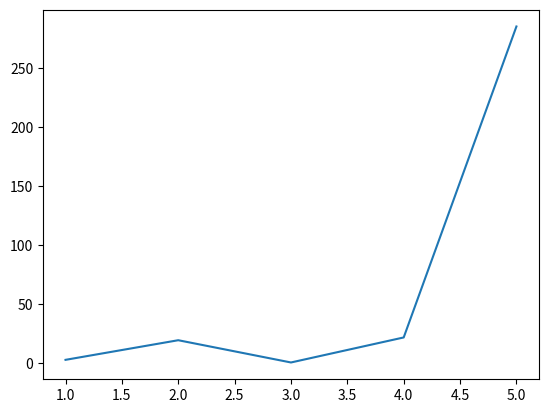

Recreate this plot in Python.
import numpy as np 
#Question 1 Formative
def f1(x,a,b):
    y = x**2
    y1 = np.log(b*y)
    y2 = np.cos(y1)
    y3 = np.exp(b*y2)
    y4 = 1/(np.sqrt(2*a)) * y3
    return y4 
print(f1(2,2,2))

# Question 2 

def f2(N, M, P):
    alist = np.arange(N, M + 1, P)
    return np.tan(alist)

print(f2(2,12,3))
# Question 3 

def f3(list, N):
    ar = np.array(list)
    ar1 = ar**N
    total = sum(ar1)
    return total

print(f3([3,4,5],2))

#Question 4 

def f4(a,b):
    x = a/b
    if (x == int(x)):
        return 1
    else:
        return 0
    

print(f4(2,1))

# Question 5

import matplotlib.pyplot as plt

def f5(xvalues):
    y = np.array(xvalues)
    y1 = y * np.tan(y)
    y2 = y1**2
    plt.figure(1)
    
    p = plt.plot(xvalues, y2)
    plt.show()
    return p

f5([1,2,3,4,5])
